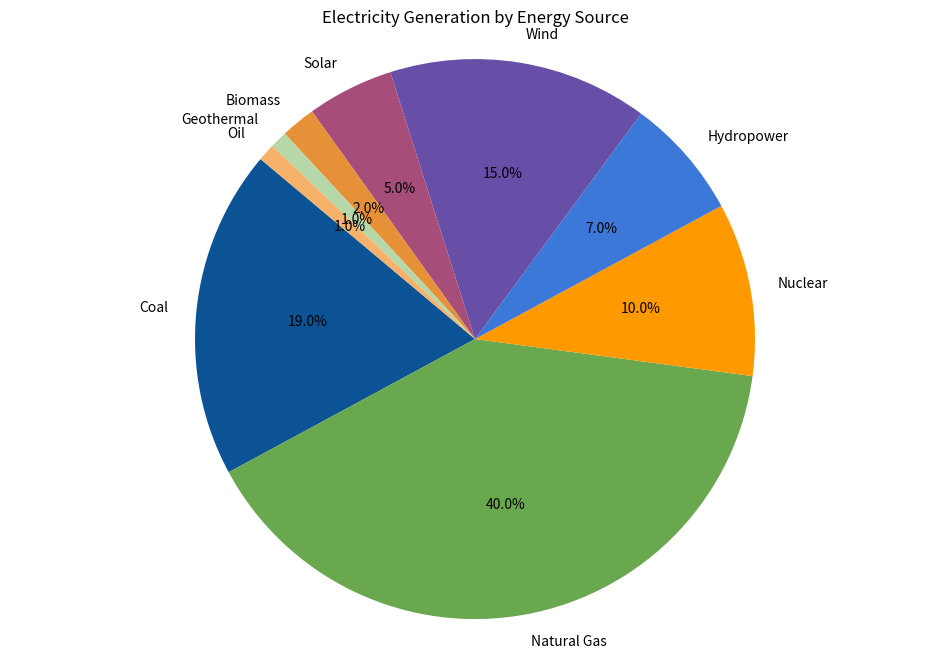

Here is the Python script that generated this plot:

import matplotlib.pyplot as plt

# Data to plot
labels = 'Coal', 'Natural Gas', 'Nuclear', 'Hydropower', 'Wind', 'Solar', 'Biomass', 'Geothermal', 'Oil'
sizes = [19, 40, 10, 7, 15, 5, 2, 1, 1]
colors = ['#0b5394', '#6aa84f', '#ff9900', '#3c78d8', '#674ea7', '#a64d79', '#e69138', '#b6d7a8', '#f6b26b']

# Plot
plt.figure(figsize=[12, 8])  # Set the width and height of the chart
plt.pie(sizes, labels=labels, colors=colors, autopct='%1.1f%%', startangle=140)
plt.axis('equal')  # Equal aspect ratio ensures that pie is drawn as a circle.
plt.title('Electricity Generation by Energy Source')
plt.show()
